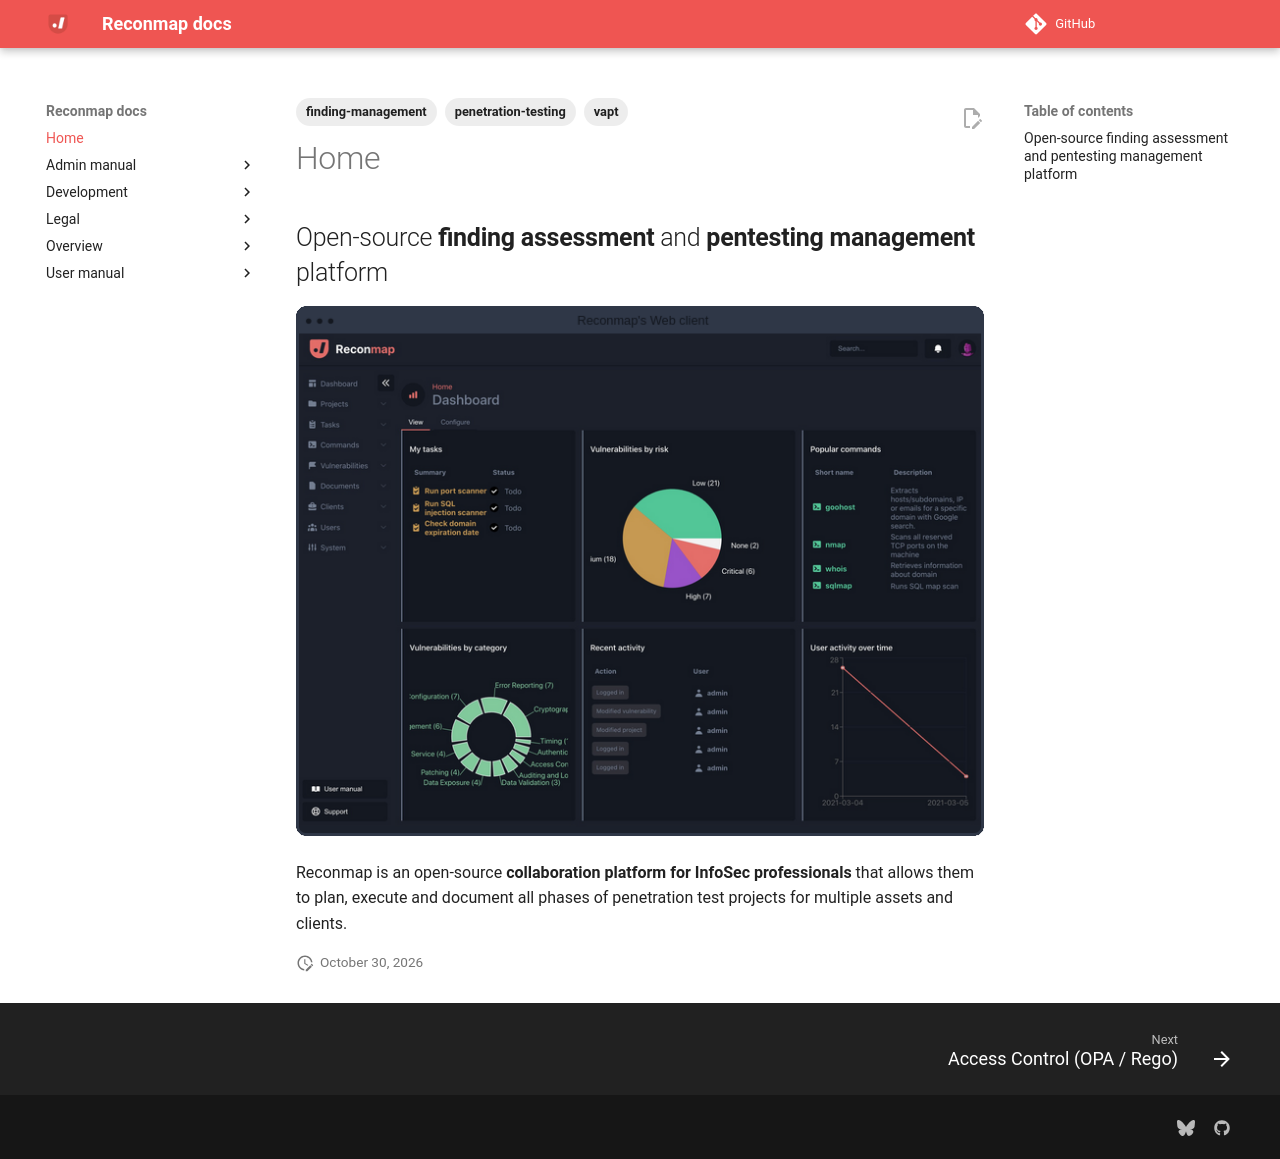

repository: reconmap/reconmap · page: index.html · generator: mkdocs

---
title: Home
nav_order: 0
tags: [finding-management, penetration-testing, vapt]
---

## Open-source **finding assessment** and **pentesting management** platform

![images/browser-preview.png](images/browser-preview.png)

Reconmap is an open-source **collaboration platform for InfoSec professionals** that allows them to plan, execute and document all phases of penetration test projects for multiple assets and clients.
